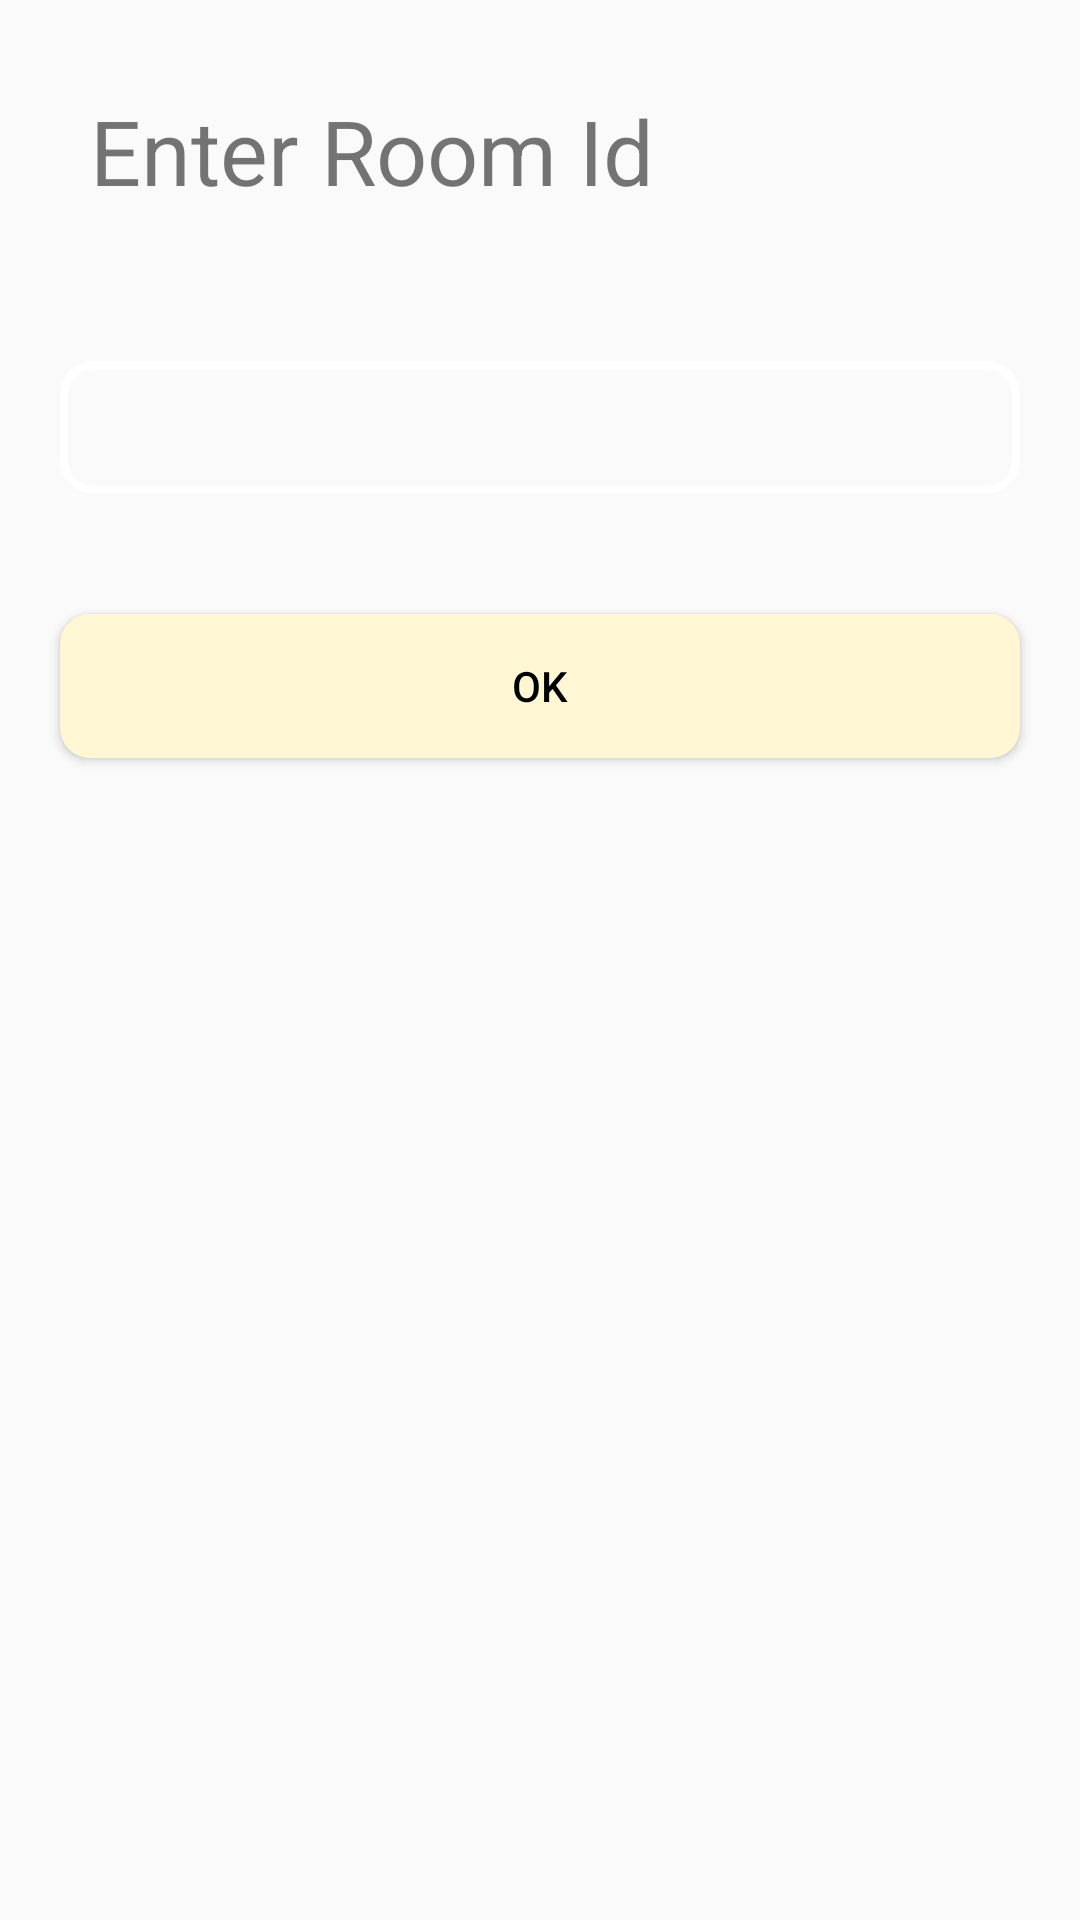

Write the Android layout XML for this screen, with the resource values it uses.
<!-- AndroidManifest.xml: application theme AppTheme -->
<!-- res/layout/activity_join_room.xml -->
<?xml version="1.0" encoding="utf-8"?>
<RelativeLayout xmlns:android="http://schemas.android.com/apk/res/android"
    xmlns:app="http://schemas.android.com/apk/res-auto"
    xmlns:tools="http://schemas.android.com/tools"
    android:layout_width="match_parent"
    android:layout_height="wrap_content"
    tools:context=".JoinRoom"
    android:orientation="vertical">
    <LinearLayout
        android:layout_width="match_parent"
        android:layout_height="wrap_content"
        android:orientation="vertical">
    <TextView
        android:id="@+id/join_room_heading"
        android:layout_width="match_parent"
        android:layout_height="wrap_content"
        android:text="Enter Room Id"
        app:layout_constraintLeft_toLeftOf="parent"
        app:layout_constraintRight_toRightOf="parent"
        app:layout_constraintTop_toTopOf="parent"
        android:layout_margin="20dp"
        android:textSize="30sp"
        android:padding="10dp"
        android:background="#00000000"/>
    
    <com.google.android.material.textfield.TextInputEditText
        android:id="@+id/join_room_input"
        android:layout_width="match_parent"
        android:layout_height="wrap_content"
        app:layout_constraintLeft_toLeftOf="parent"
        app:layout_constraintRight_toRightOf="parent"
        app:layout_constraintTop_toBottomOf="@+id/join_room_heading"
        android:layout_margin="20dp"
        android:padding="10dp"
        android:textColor="#ffffff"
        android:background="@drawable/button_background"
        />

   <Button
       android:id="@+id/join_room_submit"
       android:layout_width="match_parent"
       android:layout_height="wrap_content"
       app:layout_constraintLeft_toLeftOf="parent"
       app:layout_constraintRight_toRightOf="parent"
       app:layout_constraintTop_toBottomOf="@+id/join_room_input"
       app:layout_constraintBottom_toBottomOf="parent"
       android:layout_margin="20dp"
       android:background="@drawable/selected_button_background"
       android:textColor="#000000"
       android:text="OK"
       />
    </LinearLayout>
    <ProgressBar
        android:id="@+id/join_room_progress"
        android:layout_width="wrap_content"
        android:layout_height="wrap_content"
        android:layout_centerInParent="true"
        android:background="#00000000"
        android:progressTint="#ffffff"
        android:visibility="invisible"
        />
</RelativeLayout>
<!-- resources referenced by this layout -->
<resources>
  <!-- drawable button_background (drawable) -->
  <?xml version="1.0" encoding="utf-8"?>
  <shape xmlns:android="http://schemas.android.com/apk/res/android">
      <stroke
          android:color="#ffffff"
          android:width="2.5dp"/>
      <corners
          android:radius="10dp"
          />
  </shape>
  <!-- drawable selected_button_background (drawable) -->
  <?xml version="1.0" encoding="utf-8"?>
  <shape xmlns:android="http://schemas.android.com/apk/res/android">
  <solid
      android:color="@color/highlighter"
      />
  
      <corners
          android:radius="10dp"
          />
  </shape>
  <style name="AppTheme" parent="Theme.AppCompat.Light.DarkActionBar">
          
          <item name="colorPrimary">@color/colorPrimary</item>
          <item name="colorPrimaryDark">@color/colorPrimaryDark</item>
          <item name="colorAccent">@color/colorAccent</item>
          <item name="android:alertDialogTheme">@style/Theme.AppCompat.Light.Dialog.Alert</item>
          <item name="alertDialogTheme">@style/Theme.AppCompat.Light.Dialog.Alert</item>
      </style>
  <color name="highlighter">#fff6d4</color>
  <color name="colorPrimary">#6200EE</color>
  <color name="colorPrimaryDark">#3700B3</color>
  <color name="colorAccent">#03DAC5</color>
</resources>
